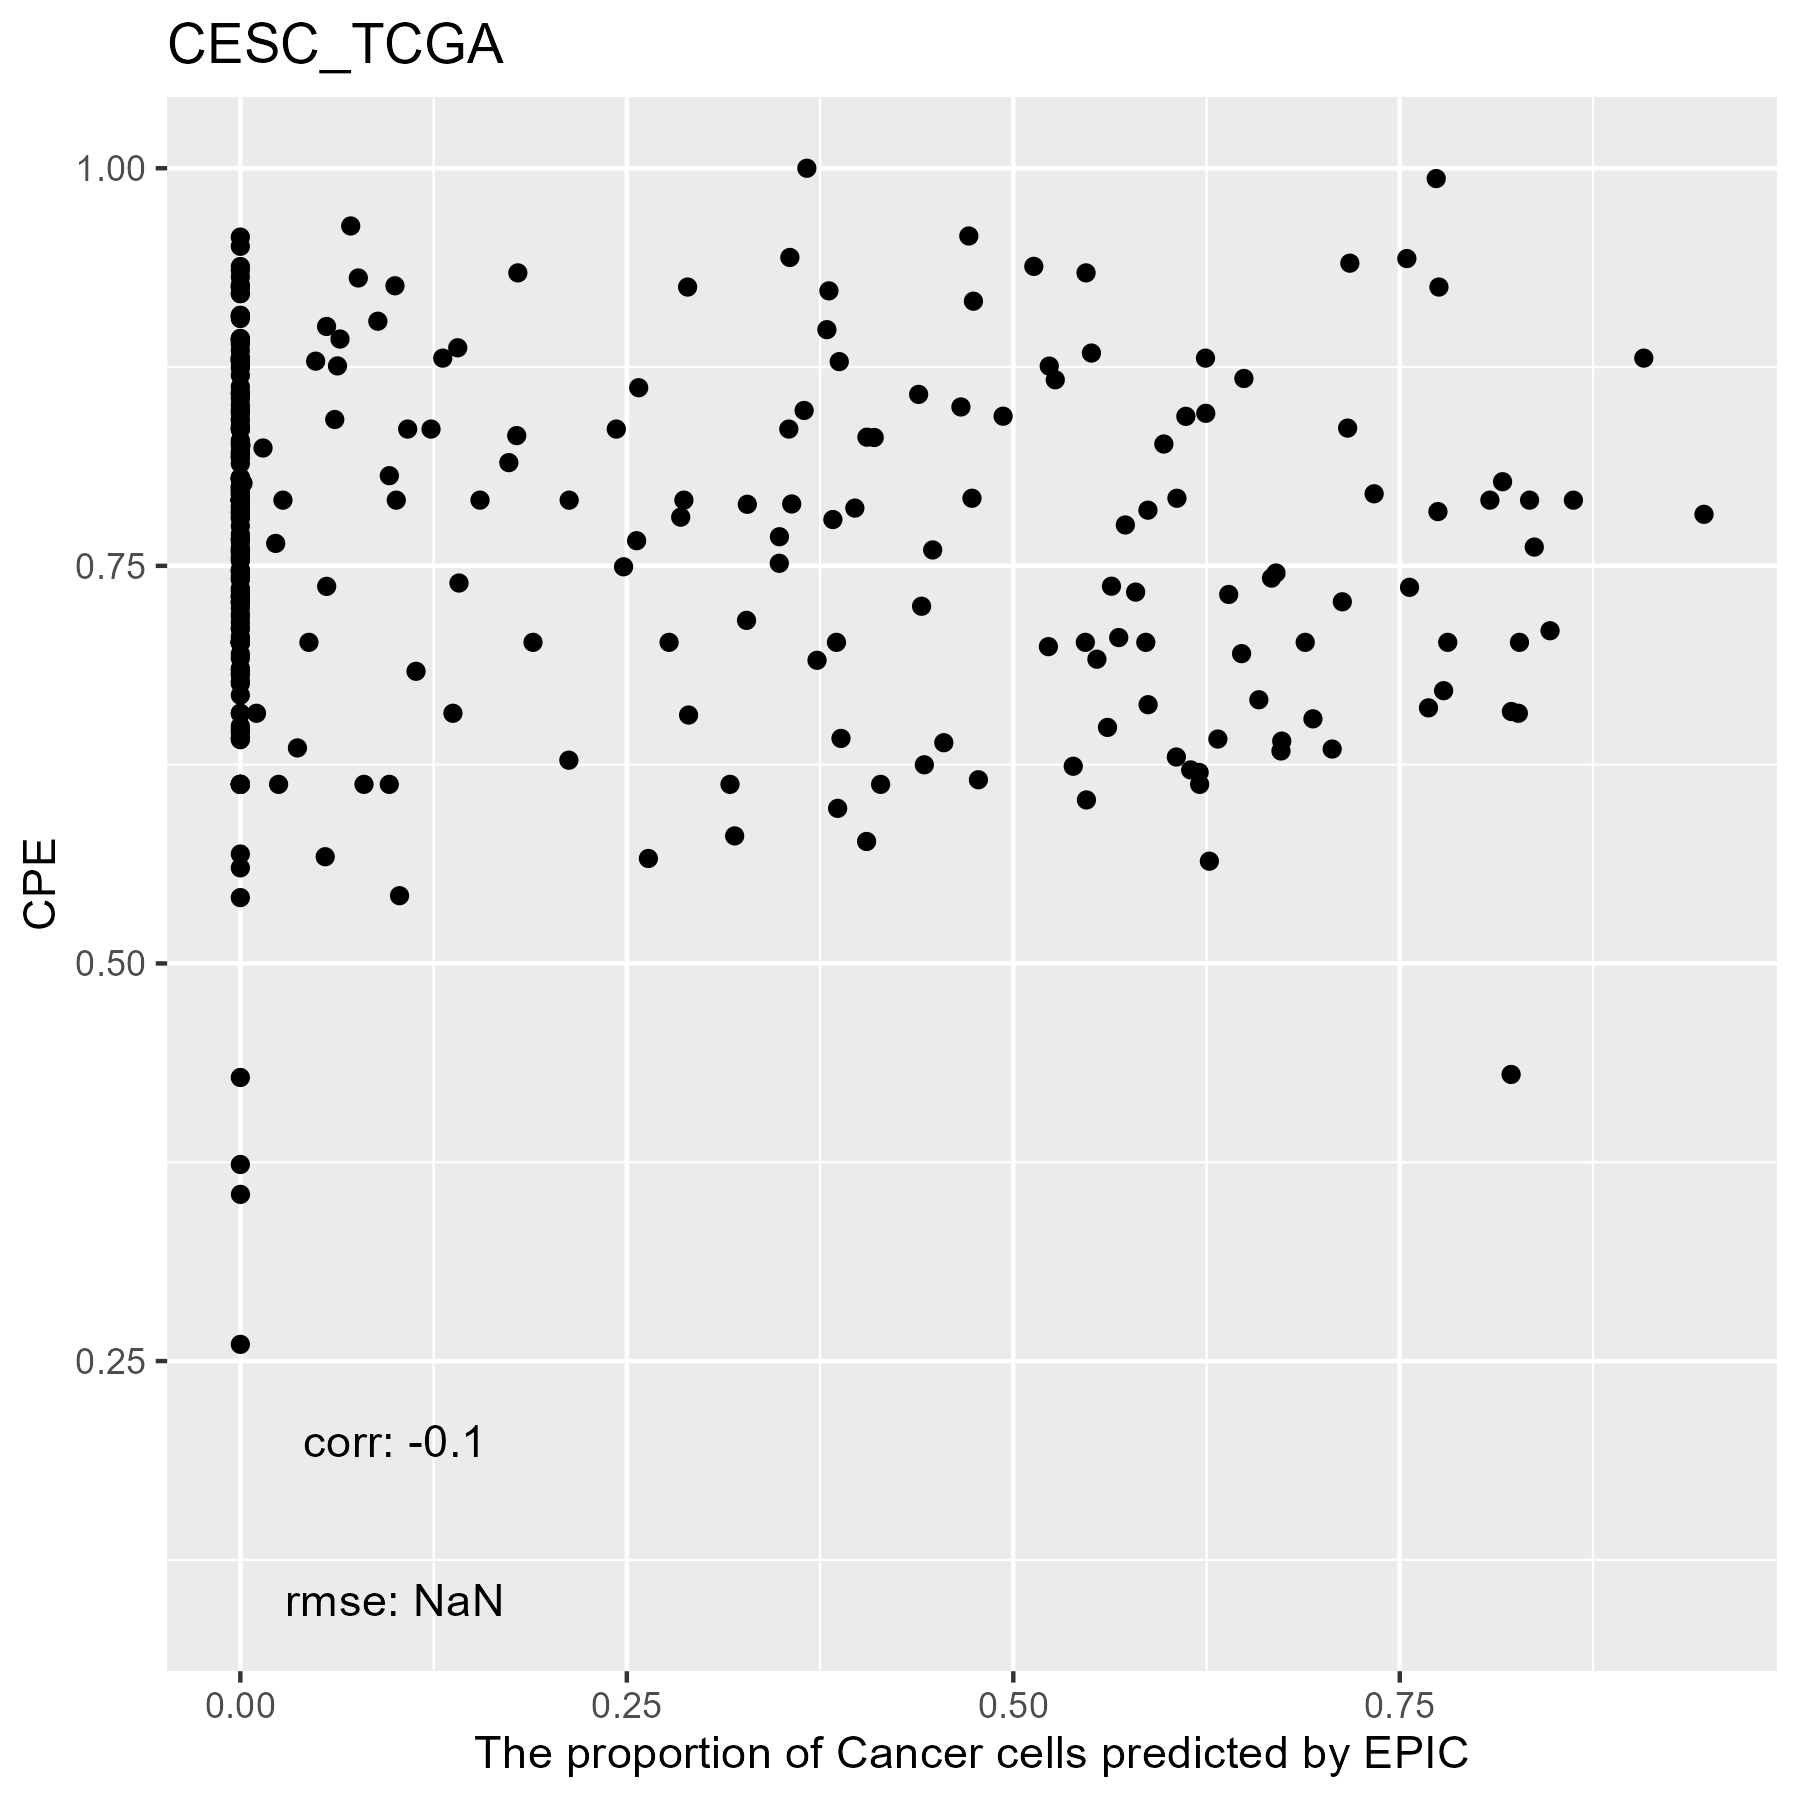

The table this chart was drawn from, first rows:
, cellFractions.B.Cells, cellFractions.CD4.T, cellFractions.CD8.T, cellFractions.DC, cellFractions.Endothelial.Cells, cellFractions.Fibroblasts, cellFractions.Macrophages, cellFractions.Mast.Cells, cellFractions.Monocytes, cellFractions.NK, cellFractions.Neutrophils, cellFractions.otherCells
TCGA.C5.A7UI.01A, 0.02479, 0.1217, 1.47720985349611e-06, 1.24148476473069e-05, 0.07646, 0.02279, 0.03152, 0.001196, 2.00467104811053e-07, 0.008668, 8.76801391897564e-07, 0.7128
TCGA.C5.A902.01A, 1.33337609729861e-05, 0.1774, 7.63107698193402e-07, 0.5421, 0.06088, 0.007257, 0.01212, 0.0005595, 0.003907, 0.01686, 7.77496488548343e-05, 0.1788
TCGA.DS.A1OB.01A, 0.003624, 0.02175, 9.71762624932262e-08, 0.09422, 0.02518, 0.01426, 0.03162, 0.0002674, 7.66988109333433e-05, 0.0007191, 2.55706869798079e-06, 0.8083
TCGA.Q1.A6DW.01A, 7.03754016363647e-08, 0.0001159, 2.5127847496804e-06, 0.883, 0.02844, 0.02845, 0.0194, 0.0001887, 0.03804, 0.001979, 0.0003631, 3.31137620147e-07
TCGA.EK.A2R7.01A, 0.004469, 0.05455, 4.94233158100766e-07, 0.8549, 0.0349, 0.0148, 0.01764, 0.0008698, 0.0134, 0.004464, 5.41210324411945e-06, 2.32802114169164e-07
TCGA.C5.A7X8.01A, 0.09308, 0.03341, 3.67655736110794e-07, 0.1746, 0.1206, 0.107, 0.009465, 0.002384, 1.7999498963765e-07, 0.001565, 0.3346, 0.1233
TCGA.Q1.A5R3.01A, 1.5498250556129e-07, 5.56135812258632e-06, 9.81637032848386e-07, 0.879, 1.38619452822506e-08, 0.08461, 0.02814, 0.003892, 5.50545044905951e-05, 0.004261, 2.17940233905189e-07, 2.94291177524279e-09
TCGA.C5.A7X5.01A, 1.16126204812957e-06, 0.007418, 1.08985881578269e-05, 0.4712, 0.02919, 0.01034, 0.006972, 3.64693171269486e-05, 0.003546, 8.15726714377342e-05, 1.14809980643645e-05, 0.4712
TCGA.ZJ.A8QR.01A, 0.01741, 0.0003314, 1.71589692671737e-05, 0.9087, 0.04142, 0.01298, 0.003397, 0.0006711, 0.01424, 0.0008327, 1.55589589108958e-05, 5.67118132962043e-09
TCGA.HM.A3JK.01A, 2.08216584232887e-06, 1.73791568060482e-05, 1.99258213712164e-06, 0.4179, 0.03617, 0.4729, 0.05489, 0.00192, 0.01372, 0.002459, 1.44137942133693e-06, 1.98567111371788e-07
TCGA.EA.A556.01A, 8.7668159964149e-05, 0.008851, 1.53086230512596e-05, 0.6172, 0.04273, 0.05292, 0.006414, 0.0004144, 9.10977007024579e-06, 0.00112, 0.2685, 0.001713
TCGA.VS.A9V4.01A, 0.009559, 0.01345, 9.45941552207431e-09, 0.1673, 0.02709, 0.01704, 0.001028, 0.0001761, 7.67794075810494e-08, 0.0001682, 0.1583, 0.6059
TCGA.IR.A3L7.01A, 1.06921813128686e-07, 1.14668468875251e-09, 3.72839765484085e-07, 0.8407, 1.40628067184639e-06, 0.0433, 0.01306, 0.0002162, 0.1025, 0.0002093, 1.14664063912267e-05, 9.1179148770385e-09
TCGA.EK.A2RL.01A, 1.41575960800082e-06, 0.02262, 3.54789017723816e-07, 0.8507, 0.02245, 0.02335, 7.5473836410218e-06, 5.68228140530179e-05, 0.008255, 0.001173, 3.78765326872539e-05, 0.07138
TCGA.VS.A94X.01A, 1.7453633801179e-06, 1.55513884492431e-05, 2.96883372881441e-07, 0.7727, 1.11167834696162e-07, 0.01044, 0.1083, 1.72438593740929e-09, 0.1073, 0.001182, 0.0001017, 3.75739190329012e-07
TCGA.VS.A9V3.01A, 0.01863, 0.06972, 1.81941867296726e-07, 0.6942, 0.05412, 0.01403, 0.04321, 0.00146, 0.005408, 0.002851, 5.16678413763618e-08, 0.09639
TCGA.EK.A2RO.01A, 0.001003, 0.00926, 0.0002337, 0.1186, 0.0282, 0.06257, 0.006549, 0.0001177, 1.21833342385463e-08, 0.001476, 0.362, 0.41
TCGA.JW.A5VJ.01A, 0.005666, 0.01042, 3.09195818444145e-07, 0.5276, 0.01969, 0.008889, 0.01099, 0.00029, 2.72277942502825e-07, 0.0006558, 0.2849, 0.1309
TCGA.MA.AA42.01A, 0.1131, 0.496, 0.03766, 4.98877928323393e-09, 0.01656, 0.005576, 0.2152, 0.0003504, 2.31548799354254e-05, 0.06066, 1.84687169419378e-05, 0.0549
TCGA.C5.A1MK.01A, 0.002264, 0.02544, 1.17181134279926e-06, 0.2413, 0.03859, 0.038, 0.01447, 0.0001814, 1.05759048584874e-05, 0.001319, 0.1906, 0.4479
TCGA.UC.A7PG.01A, 2.27444385141348e-06, 0.0002706, 3.10312633154148e-09, 0.8768, 0.04087, 0.02199, 0.01005, 0.001308, 0.04755, 0.001142, 5.03676415318558e-08, 2.37944424687574e-07
TCGA.VS.A9UH.01A, 0.07082, 0.2476, 7.81880302321494e-07, 7.52503565589963e-07, 0.1501, 0.08261, 0.3152, 0.001387, 5.97542682055372e-08, 0.02921, 0.0001569, 0.103
TCGA.4J.AA1J.01A, 6.73597853417423e-07, 0.0009804, 0.0001018, 0.7855, 0.03901, 0.1453, 0.006375, 0.001298, 0.02043, 0.0009897, 7.30385947925862e-06, 2.99560309549395e-10
TCGA.C5.A1ME.01A, 0.006574, 0.04151, 1.35717359081948e-07, 0.5448, 0.03309, 0.01339, 0.00615, 0.002467, 4.8400082337966e-05, 0.003034, 0.349, 2.21565104323676e-11
TCGA.C5.A8YR.01A, 3.79924313968292e-05, 0.07367, 7.97522186016577e-06, 3.026917254763e-07, 0.07358, 0.01284, 0.07202, 0.0001833, 1.50558946782368e-07, 0.01133, 7.60609674189571e-06, 0.7563
TCGA.EA.A5FO.01A, 2.93422963079419e-07, 8.01441137860907e-08, 3.23875516785253e-07, 0.9589, 0.01117, 0.006553, 0.001002, 9.06042446123541e-06, 0.02196, 0.0003852, 4.68977400086948e-08, 7.9282787475088e-08
TCGA.MA.AA3Z.01A, 7.83766640368757e-07, 0.1005, 2.22332353465979e-06, 0.8008, 0.01071, 0.01578, 0.02359, 0.0001841, 0.03903, 0.009408, 1.89516100827433e-06, 9.27216667629334e-08
TCGA.C5.A8XJ.01A, 0.0197, 0.04659, 7.01453697139186e-05, 0.6309, 0.1574, 0.1141, 0.01957, 0.0003555, 0.005631, 0.00505, 0.0002383, 0.0003884
TCGA.R2.A69V.01A, 0.0007507, 0.1715, 0.2996, 2.34660452139005e-07, 0.04701, 0.04338, 0.3828, 0.004802, 1.48018655542291e-06, 0.05006, 8.15426766403112e-07, 6.8563418557017e-05
TCGA.C5.A1BM.01A, 0.01305, 0.05078, 1.0011483917161e-06, 0.0001108, 0.03851, 0.01691, 0.09889, 0.0002221, 7.01254546827715e-07, 0.003167, 3.88694504417815e-06, 0.7784
TCGA.ZJ.AAXD.01A, 7.50807841682336e-07, 3.56179868897191e-07, 2.75715340247973e-05, 0.842, 0.005866, 0.09995, 0.01154, 0.0009613, 0.03929, 0.0003594, 8.25626225729399e-06, 3.56979592834635e-08
TCGA.HM.A4S6.01A, 0.006282, 0.05701, 2.18790519273765e-06, 0.6719, 0.05349, 0.05029, 0.06665, 0.0002929, 0.004033, 0.01012, 2.00084665464854e-06, 0.07998
TCGA.EA.A5ZF.01A, 5.46822102894826e-06, 1.66629584881101e-07, 3.80449385287196e-06, 0.7613, 0.04557, 0.1041, 0.02398, 0.000618, 0.0642, 2.73899020944616e-05, 0.0001349, 3.00613202095767e-06
TCGA.C5.A1M6.01A, 3.64460504504344e-08, 4.14209023269108e-06, 4.00495507129359e-08, 0.8335, 0.02085, 0.04281, 0.01651, 0.0003029, 0.08596, 6.35493039059306e-06, 2.73749269439228e-05, 1.82141807897223e-07
TCGA.DG.A2KK.01A, 4.47957327290131e-07, 1.69063165050873e-07, 8.1441909145846e-07, 0.8923, 3.89071964672994e-07, 0.02272, 0.04337, 1.46838388089821e-07, 0.03865, 0.003001, 1.834796169144e-06, 1.84990685463693e-08
TCGA.HG.A2PA.01A, 2.23025795144904e-05, 0.01395, 3.24300235078247e-06, 0.455, 0.009488, 0.01898, 0.02752, 0.004303, 0.083, 0.003811, 0.3839, 4.23911478932496e-07
TCGA.VS.A8EH.01A, 2.667807009127e-07, 1.76808767021314e-08, 9.31989579670751e-08, 0.8949, 3.96514910570772e-06, 2.79532630811612e-06, 0.06192, 0.0007042, 0.04251, 1.77046427906743e-06, 1.33181003568887e-07, 3.15732853450591e-06
TCGA.FU.A5XV.01A, 4.3568944223469e-07, 4.85482582208624e-05, 2.5532149931185e-06, 0.9225, 0.000243, 0.006801, 0.02325, 0.002624, 0.04416, 0.0002905, 7.93454081202601e-05, 1.63994061625829e-06
TCGA.C5.A1MF.01A, 0.008352, 0.0326, 0.0001078, 8.30450199290402e-08, 0.0202, 0.03956, 0.01564, 0.001733, 7.45223102357103e-09, 0.001924, 0.595, 0.2849
TCGA.EX.A449.01A, 0.0001767, 0.02722, 4.0554796728046e-06, 0.9104, 0.02507, 0.008442, 0.002355, 0.000161, 0.01337, 0.001494, 0.01124, 1.97738583196718e-05
TCGA.C5.A2LX.01A, 0.04416, 0.2463, 0.0854, 5.7734064386568e-07, 0.04661, 0.04057, 0.05339, 0.01308, 5.15133204245743e-09, 0.01538, 1.43852886483979e-06, 0.4551
TCGA.HM.A3JJ.01A, 5.04968594746146e-06, 0.01013, 0.0008214, 0.7735, 0.03353, 0.1209, 0.04652, 0.001729, 0.004675, 0.003044, 0.005094, 4.62462662759195e-06
TCGA.LP.A4AW.01A, 3.7024674702581e-06, 3.36705290961913e-05, 3.9620593590171e-06, 0.01682, 0.1136, 0.8319, 0.01914, 0.002271, 0.001338, 0.0009772, 0.01395, 1.05832965030664e-05
TCGA.C5.A8XH.01A, 0.005575, 0.04166, 1.47592266148195e-07, 0.3679, 0.02309, 0.02263, 0.02715, 0.000586, 1.40260226898247e-05, 0.003504, 0.221, 0.2869
TCGA.EK.A2RE.01A, 1.89049892637894e-08, 8.67669734019522e-05, 0.001911, 0.9572, 0.008003, 0.01831, 0.0013, 4.87931050771007e-05, 0.01306, 1.52042339332865e-05, 1.48230492211175e-05, 6.08799690281489e-07
TCGA.EK.A2RC.01A, 0.001979, 0.09032, 1.18094738748052e-07, 0.7959, 0.02687, 0.03792, 0.0342, 0.001913, 0.006473, 0.004425, 8.62591609484326e-06, 6.98169480887585e-07
TCGA.EA.A3HU.01A, 0.05006, 0.2543, 1.90496004106615e-06, 4.12442823457328e-07, 0.07204, 0.008247, 0.09215, 8.93853760371949e-05, 2.50430211932708e-08, 0.04567, 2.95469980430799e-06, 0.4774
TCGA.EK.A2PI.01A, 5.11989409802297e-08, 0.007848, 5.59115369870409e-07, 0.9015, 0.01982, 0.0323, 0.003205, 0.0006178, 0.02088, 0.0004409, 0.01341, 9.6661827088395e-07
TCGA.EX.A8YF.01A, 0.08455, 0.09623, 1.27919884374854e-07, 0.09285, 0.0615, 0.01605, 0.03132, 1.39285699305958e-05, 0.003404, 0.008598, 1.36037962338657e-06, 0.6055
TCGA.C5.A7UC.01A, 7.62469156700102e-07, 6.90234024702921e-07, 1.87578478662781e-06, 0.7983, 1.1107908671822e-05, 0.1088, 0.01517, 0.0001617, 0.07755, 5.72623442247393e-06, 4.86134732730213e-07, 7.39358244410526e-09
TCGA.EA.A3QE.01A, 0.0439, 0.1605, 7.92890976049612e-10, 0.4068, 0.0385, 0.009192, 0.03745, 0.000978, 0.001977, 0.01074, 1.56526641186475e-05, 0.29
TCGA.EA.A4BA.01A, 0.0003097, 2.31617062219604e-06, 4.39418980802926e-06, 0.7997, 0.07684, 0.08547, 0.001254, 0.001057, 0.0138, 5.84936144157387e-06, 0.02153, 4.61640104052632e-07
TCGA.EA.A411.01A, 0.0236, 0.02771, 1.47771527619273e-06, 0.4449, 0.08673, 0.1155, 0.009314, 0.001605, 9.84706929976357e-06, 0.0009998, 0.2649, 0.02474
TCGA.IR.A3LL.01A, 0.007585, 0.1434, 2.29481172818554e-07, 9.08379765753403e-08, 0.02979, 0.01227, 0.09955, 0.01592, 1.40298743369822e-05, 0.01771, 0.0001057, 0.6736
TCGA.IR.A3LF.01A, 0.02028, 0.0537, 2.37242116632832e-07, 0.4471, 0.05368, 0.02463, 0.00716, 0.001556, 0.00211, 0.002279, 6.07198520903814e-05, 0.3874
TCGA.EK.A3GJ.01A, 0.001172, 0.08387, 6.09529050237705e-07, 1.97268804053315e-06, 0.01119, 0.004674, 0.07176, 5.97709559291098e-05, 3.29079184427544e-08, 0.01078, 1.1310262520251e-06, 0.8165
TCGA.ZJ.AAXI.01A, 2.4932698104086e-05, 0.0004142, 1.3394354588304e-06, 0.9827, 0.0001371, 0.003651, 0.001349, 2.759237363446e-08, 0.01092, 0.0007817, 3.97149590199001e-06, 2.05937277331892e-08
TCGA.C5.A1BI.01B, 0.02244, 0.05899, 5.61079564425072e-08, 0.4764, 0.0334, 0.01717, 0.02395, 0.0007413, 1.56459600011507e-07, 0.003935, 0.3629, 9.77134144596435e-06
TCGA.EK.A3GK.01A, 0.002375, 0.0335, 1.5119566277749e-06, 0.8242, 0.01478, 0.01371, 0.009037, 0.0006226, 0.008607, 0.004219, 8.07682622313155e-06, 0.08894
TCGA.EA.A3HT.01A, 7.22907629755562e-06, 8.82704127947655e-06, 5.37895527706928e-06, 0.7199, 2.23365838337792e-06, 0.1217, 0.05247, 0.001545, 0.09985, 0.000742, 0.003713, 7.6635464683436e-07
... 244 more rows
